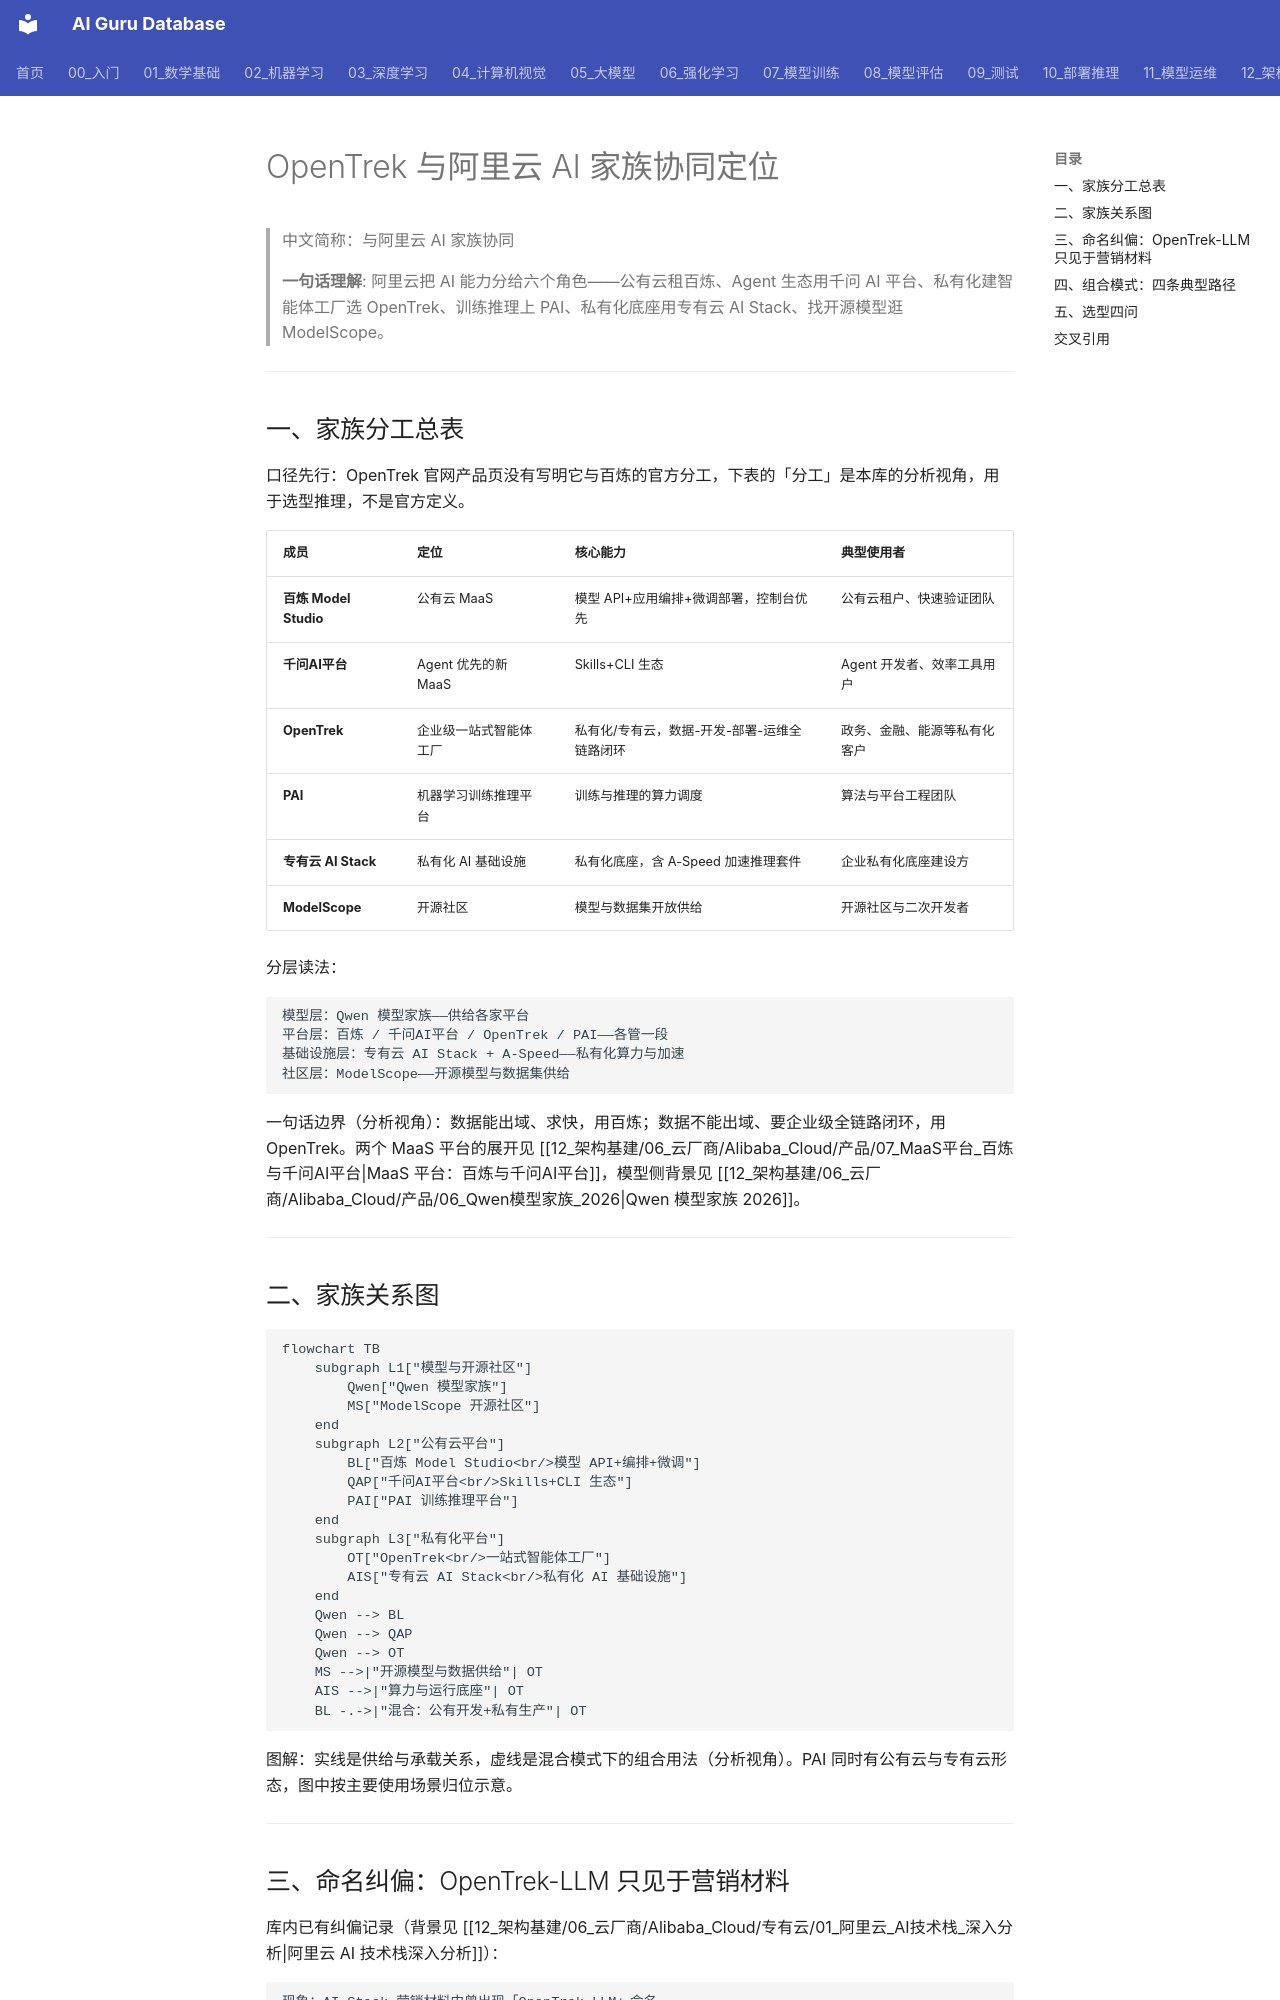

repository: ai-guru-global/ai-guru-database · page: 12_架构基建/06_云厂商/Alibaba_Cloud/产品/14_OpenTrek/08_选型与视角/01_Family_Fit/index.html · generator: mkdocs

---
title: "OpenTrek 与阿里云 AI 家族协同定位"
category: 12_架构基建/Alibaba_Cloud
tags: ["opentrek", "ai-family", "selection", "maas"]
summary: "厘清 OpenTrek 与百炼、千问AI平台、PAI、专有云 AI Stack、ModelScope 的分工与组合模式，附 OpenTrek-LLM 命名纠偏提醒与选型四问。"
created: 2026-11-06
updated: 2026-11-06
tier: supporting
aliases: ["与阿里云 AI 家族协同", "Alibaba AI Family Fit"]
sources: ["阿里云官网产品页 https://www.aliyun.com/product/opentrek（2026-11 检索）"]
name_zh: "与阿里云 AI 家族协同"
---

# OpenTrek 与阿里云 AI 家族协同定位

> 中文简称：与阿里云 AI 家族协同

> **一句话理解**: 阿里云把 AI 能力分给六个角色——公有云租百炼、Agent 生态用千问 AI 平台、私有化建智能体工厂选 OpenTrek、训练推理上 PAI、私有化底座用专有云 AI Stack、找开源模型逛 ModelScope。

---

## 一、家族分工总表

口径先行：OpenTrek 官网产品页没有写明它与百炼的官方分工，下表的「分工」是本库的分析视角，用于选型推理，不是官方定义。

| **成员** | **定位** | **核心能力** | **典型使用者** |
|---|---|---|---|
| **百炼 Model Studio** | 公有云 MaaS | 模型 API+应用编排+微调部署，控制台优先 | 公有云租户、快速验证团队 |
| **千问AI平台** | Agent 优先的新 MaaS | Skills+CLI 生态 | Agent 开发者、效率工具用户 |
| **OpenTrek** | 企业级一站式智能体工厂 | 私有化/专有云，数据-开发-部署-运维全链路闭环 | 政务、金融、能源等私有化客户 |
| **PAI** | 机器学习训练推理平台 | 训练与推理的算力调度 | 算法与平台工程团队 |
| **专有云 AI Stack** | 私有化 AI 基础设施 | 私有化底座，含 A-Speed 加速推理套件 | 企业私有化底座建设方 |
| **ModelScope** | 开源社区 | 模型与数据集开放供给 | 开源社区与二次开发者 |

分层读法：

```
模型层：Qwen 模型家族——供给各家平台
平台层：百炼 / 千问AI平台 / OpenTrek / PAI——各管一段
基础设施层：专有云 AI Stack + A-Speed——私有化算力与加速
社区层：ModelScope——开源模型与数据集供给
```

一句话边界（分析视角）：数据能出域、求快，用百炼；数据不能出域、要企业级全链路闭环，用 OpenTrek。两个 MaaS 平台的展开见 [[12_架构基建/06_云厂商/Alibaba_Cloud/产品/07_MaaS平台_百炼与千问AI平台|MaaS 平台：百炼与千问AI平台]]，模型侧背景见 [[12_架构基建/06_云厂商/Alibaba_Cloud/产品/06_Qwen模型家族_2026|Qwen 模型家族 2026]]。

---

## 二、家族关系图

```mermaid
flowchart TB
    subgraph L1["模型与开源社区"]
        Qwen["Qwen 模型家族"]
        MS["ModelScope 开源社区"]
    end
    subgraph L2["公有云平台"]
        BL["百炼 Model Studio<br/>模型 API+编排+微调"]
        QAP["千问AI平台<br/>Skills+CLI 生态"]
        PAI["PAI 训练推理平台"]
    end
    subgraph L3["私有化平台"]
        OT["OpenTrek<br/>一站式智能体工厂"]
        AIS["专有云 AI Stack<br/>私有化 AI 基础设施"]
    end
    Qwen --> BL
    Qwen --> QAP
    Qwen --> OT
    MS -->|"开源模型与数据供给"| OT
    AIS -->|"算力与运行底座"| OT
    BL -.->|"混合：公有开发+私有生产"| OT
```

图解：实线是供给与承载关系，虚线是混合模式下的组合用法（分析视角）。PAI 同时有公有云与专有云形态，图中按主要使用场景归位示意。

---
